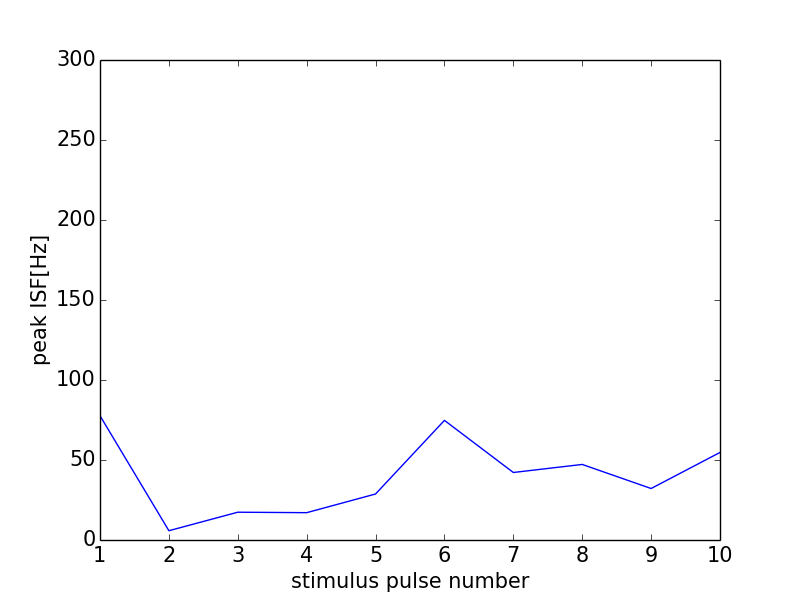

Source data for this figure (header and first rows):
0, 0.0
0, 0
1, 77.67
2, 5.801
3, 17.37
4, 17.08
5, 28.76
6, 74.77
7, 42.19
8, 47.23
9, 32.18
10, 54.72
11, 0
